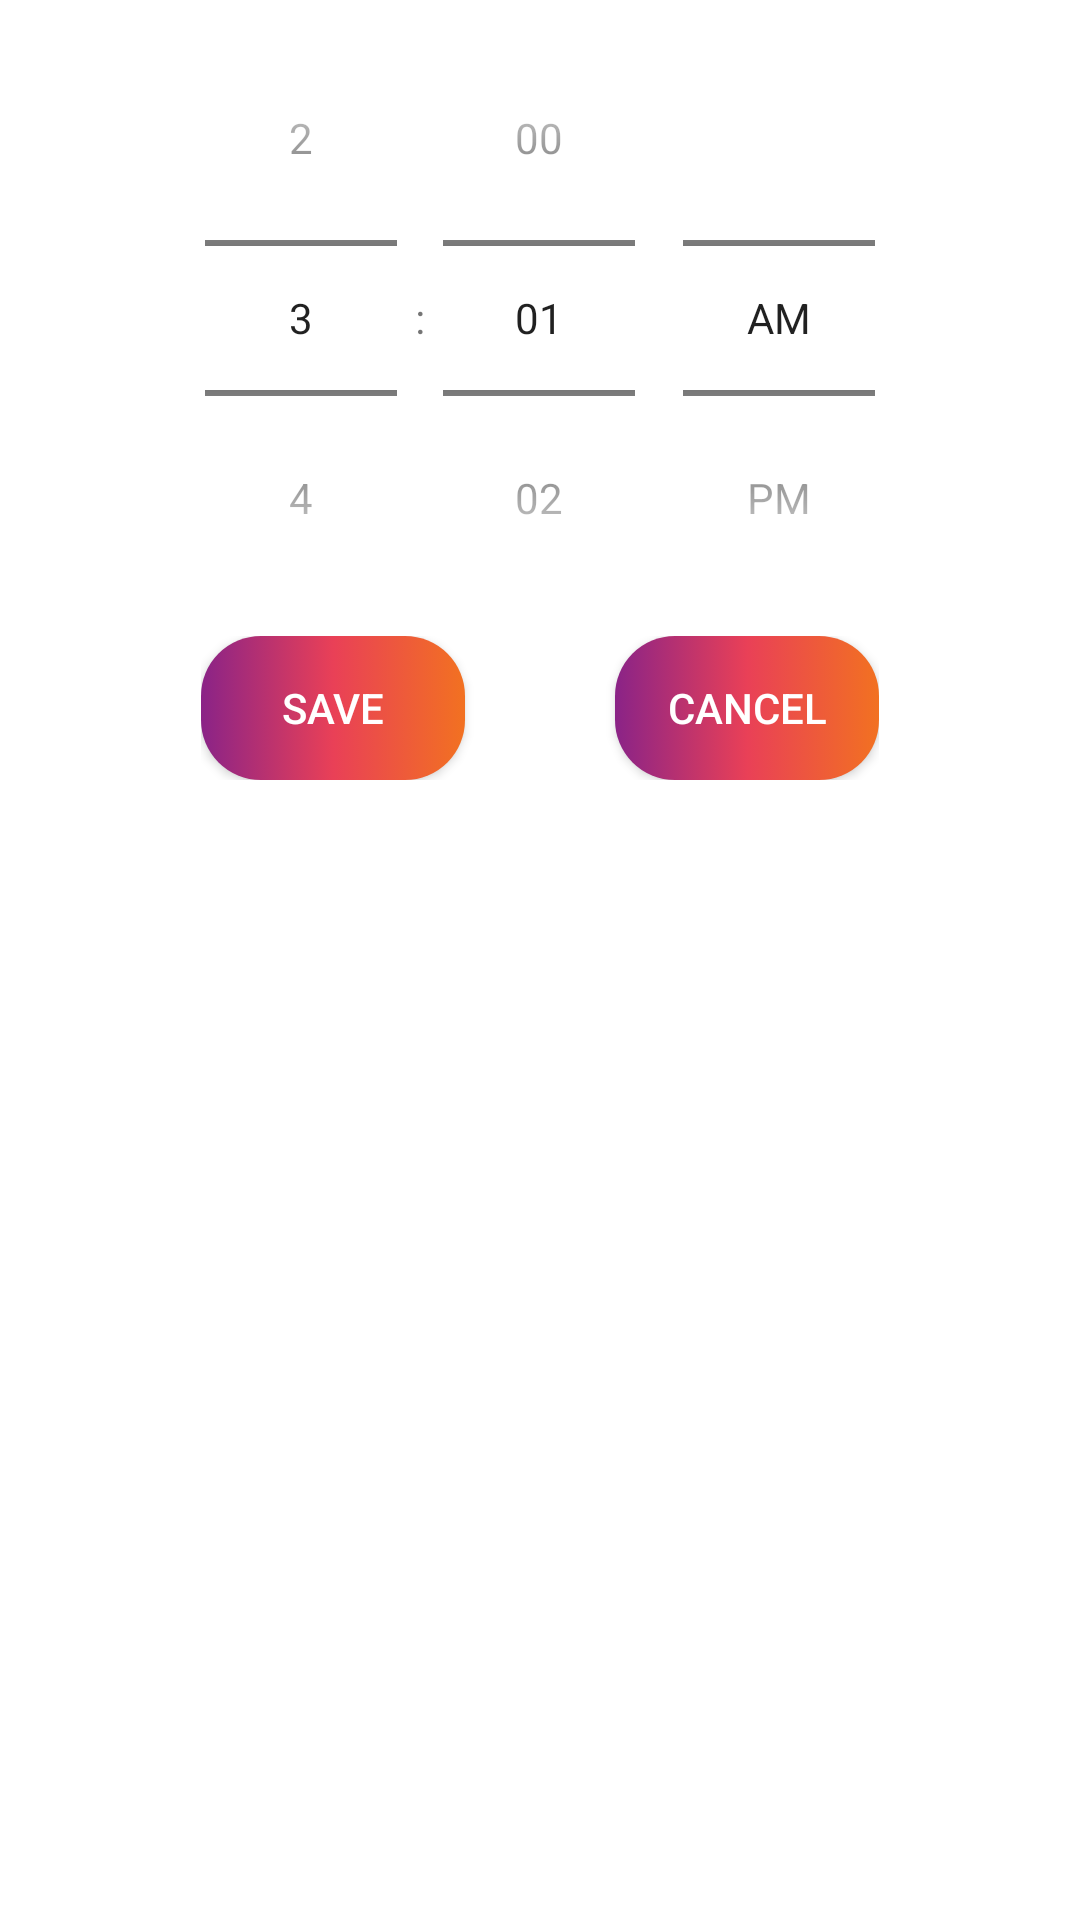

This screen was rendered from an Android layout file. Write that file and the resources it references.
<!-- AndroidManifest.xml: application theme Theme.ToDoAppMvc -->
<!-- res/layout/time_picker_layout.xml -->
<?xml version="1.0" encoding="utf-8"?>
<LinearLayout xmlns:android="http://schemas.android.com/apk/res/android"
    android:layout_width="match_parent"
    android:layout_height="wrap_content"
    android:orientation="vertical">
    <TimePicker
        android:id="@+id/time_view"
        android:timePickerMode="spinner"
        android:layout_width="match_parent"

        android:layout_height="wrap_content"/>


    <LinearLayout
        android:layout_gravity="center"
        android:layout_width="wrap_content"
        android:layout_height="wrap_content"
        android:orientation="horizontal">
        <androidx.appcompat.widget.AppCompatButton
            android:background="@drawable/btn_background"
            android:text="Save"
            android:id="@+id/save"
            android:textColor="@color/white"
            android:layout_width="wrap_content"
            android:layout_height="wrap_content"/>
        <androidx.appcompat.widget.AppCompatButton
            android:background="@drawable/btn_background"
            android:layout_marginLeft="50dp"
            android:text="Cancel"
            android:textColor="@color/white"
            android:id="@+id/cancel"
            android:layout_width="wrap_content"
            android:layout_height="wrap_content"/>
    </LinearLayout>
</LinearLayout>
<!-- resources referenced by this layout -->
<resources>
  <!-- drawable btn_background (drawable) -->
  <?xml version="1.0" encoding="utf-8"?>
  <selector xmlns:android="http://schemas.android.com/apk/res/android">
      <item>
          <shape>
              <stroke android:color="#616161"/>
  
              <gradient android:startColor="#8A2387" android:centerColor="#E94057" android:endColor="#F27121"/>
              <corners android:radius="20dp"/>
          </shape>
      </item>
  </selector>
  <style name="Theme.ToDoAppMvc" parent="Theme.MaterialComponents.DayNight.DarkActionBar">
          
          <item name="colorPrimary">@color/purple_500</item>
          <item name="colorPrimaryVariant">@color/purple_700</item>
          <item name="colorOnPrimary">@color/white</item>
          
          <item name="colorSecondary">@color/teal_200</item>
          <item name="colorSecondaryVariant">@color/teal_700</item>
          <item name="colorOnSecondary">@color/black</item>
          
          <item name="android:statusBarColor" tools:targetApi="l">?attr/colorPrimaryVariant</item>
          
      </style>
  <!-- not gathered from this repository: default colours our renderer supplied (Android Studio template values) -->
  <color name="purple_500">#FF6200EE</color>
  <color name="purple_700">#FF3700B3</color>
  <color name="teal_200">#FF03DAC5</color>
  <color name="teal_700">#FF018786</color>
  <color name="black">#FF000000</color>
  <color name="white">#FFFFFFFF</color>
</resources>
